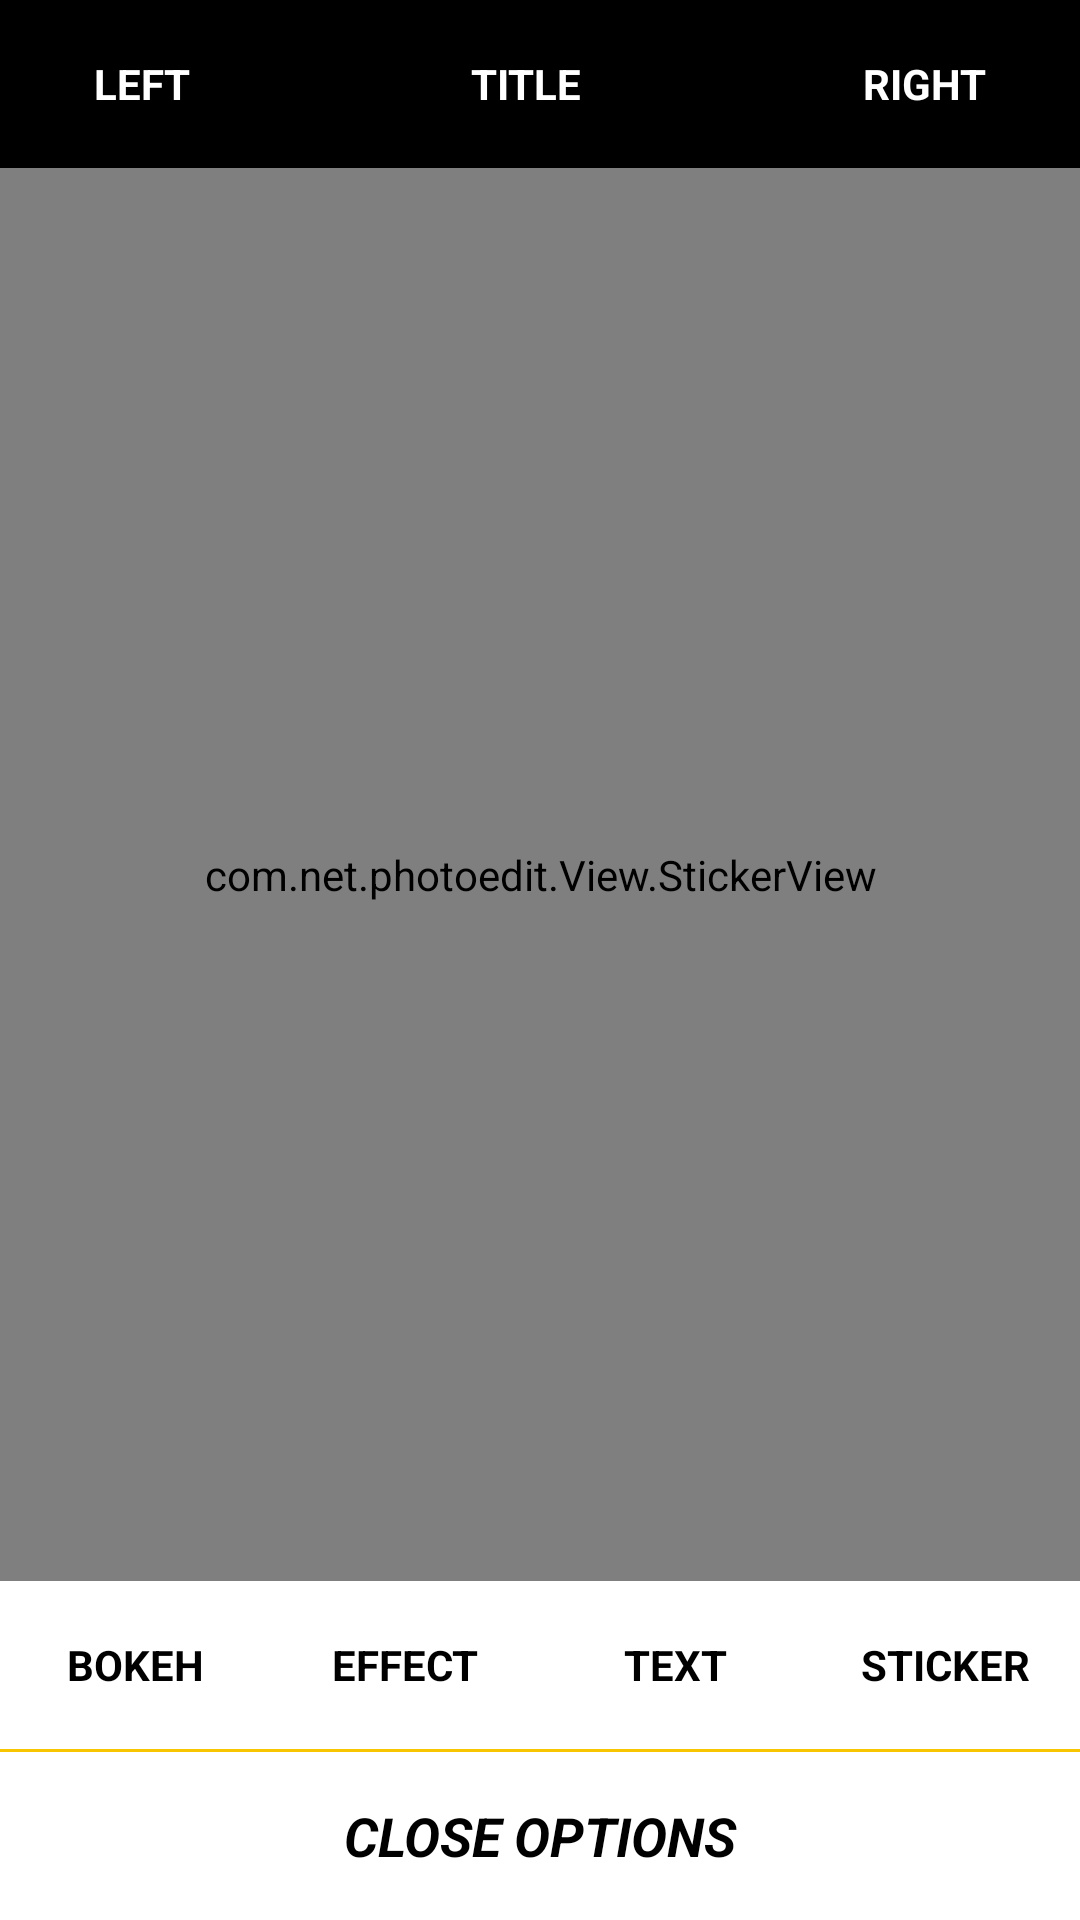

Here is an Android app screen rendered from its layout file. Give the layout XML and the strings, colors and styles it references.
<!-- AndroidManifest.xml: application theme Theme.MyApplication -->
<!-- res/layout/activity_bokeh.xml -->
<?xml version="1.0" encoding="utf-8"?>
<RelativeLayout xmlns:android="http://schemas.android.com/apk/res/android"
    android:layout_width="match_parent"
    android:layout_height="match_parent">

    <include
        android:id="@+id/titlebar"
        layout="@layout/layout_title_bar" />

    <RelativeLayout
        android:id="@+id/main"
        android:layout_width="match_parent"
        android:layout_height="match_parent"
        android:layout_below="@+id/titlebar"
        android:layout_above="@+id/recyclerRoot"
        android:background="@color/backgrndcolor"
        android:gravity="center">

        <ImageView
            android:id="@+id/img_main"
            android:layout_width="match_parent"
            android:layout_height="match_parent"
            android:layout_centerInParent="true"
            android:layout_gravity="center"
            android:scaleType="centerCrop"
            android:background="@color/backgrndcolor"
            android:visibility="visible" />

        <com.net.photoedit.View.CustomImageView
            android:id="@+id/img_effect"
            android:layout_width="match_parent"
            android:layout_height="match_parent"
            android:layout_centerInParent="true"
            android:layout_gravity="center"
            android:alpha="0.7"
            android:visibility="visible" />

        <com.net.photoedit.View.StickerView
            android:id="@+id/stickerView"
            android:layout_width="match_parent"
            android:layout_height="match_parent"
            android:layout_centerInParent="true"
            android:layout_gravity="center"
            android:visibility="visible" />

        <TextView
            android:id="@+id/colorTv"
            android:layout_width="match_parent"
            android:layout_height="?actionBarSize"
            android:layout_alignParentBottom="true"
            android:gravity="center"
            android:textColor="@color/yellowcolor" />
    </RelativeLayout>

    <RelativeLayout
        android:id="@+id/recyclerRoot"
        android:layout_width="match_parent"
        android:layout_above="@+id/rgBokeh"
        android:layout_height="wrap_content">
        <androidx.recyclerview.widget.RecyclerView
            android:id="@+id/recycler_res"
            android:layout_width="match_parent"
            android:layout_height="wrap_content"
            android:visibility="invisible" />

        <androidx.recyclerview.widget.RecyclerView
            android:id="@+id/recycler_effect"
            android:layout_width="match_parent"
            android:layout_height="wrap_content"
            android:visibility="invisible" />
    </RelativeLayout>

    <RadioGroup
        android:id="@+id/rgBokeh"
        android:layout_width="match_parent"
        android:layout_height="?actionBarSize"
        android:layout_above="@+id/view"
        android:orientation="horizontal">

        <RadioButton
            android:id="@+id/rbb"
            style="@style/RadioButton"
            android:layout_weight="1"
            android:width="0dp"
            android:text="bokeh"
            android:textAllCaps="true" />

        <RadioButton
            android:id="@+id/rbe"
            style="@style/RadioButton"
            android:layout_weight="1"
            android:width="0dp"
            android:text="effect"
            android:textAllCaps="true" />

        <RadioButton
            android:id="@+id/rbt"
            style="@style/RadioButton"
            android:layout_weight="1"
            android:width="0dp"
            android:text="text"
            android:textAllCaps="true" />

        <RadioButton
            android:id="@+id/rbs"
            style="@style/RadioButton"
            android:layout_weight="1"
            android:width="0dp"
            android:text="sticker"
            android:textAllCaps="true" />
    </RadioGroup>

    <View
        android:id="@+id/view"
        android:layout_width="match_parent"
        android:layout_height="1dp"
        android:layout_above="@+id/clear"
        android:background="@color/yellowcolor" />

    <TextView
        android:id="@+id/clear"
        android:layout_width="match_parent"
        android:layout_height="?actionBarSize"
        android:layout_alignParentBottom="true"
        android:background="@drawable/free_selector"
        android:clickable="true"
        android:gravity="center"
        android:text="close options"
        android:textAllCaps="true"
        android:textColor="@color/black"
        android:textSize="18sp"
        android:textStyle="bold|italic" />
</RelativeLayout>
<!-- res/layout/layout_title_bar.xml (included above) -->
<?xml version="1.0" encoding="utf-8"?>
<LinearLayout xmlns:android="http://schemas.android.com/apk/res/android"
    android:layout_width="match_parent"
    android:layout_height="?actionBarSize"
    android:background="@color/gallery_blue"
    android:orientation="horizontal">

    <TextView
        android:id="@+id/leftTv"
        android:layout_width="wrap_content"
        android:layout_height="match_parent"
        android:layout_gravity="center_vertical"
        android:layout_weight="1"
        android:gravity="center"
        android:text="left"
        android:textAllCaps="true"
        android:textColor="@color/white"
        android:textSize="14sp"
        android:textStyle="bold" />

    <TextView
        android:id="@+id/titleTv"
        android:layout_width="wrap_content"
        android:layout_height="match_parent"
        android:layout_gravity="center"
        android:layout_weight="2"
        android:gravity="center"
        android:text="title"
        android:textAllCaps="true"
        android:textColor="@color/white"
        android:textSize="14sp"
        android:textStyle="bold" />

    <TextView
        android:id="@+id/rightTv"
        android:layout_width="wrap_content"
        android:layout_height="match_parent"
        android:layout_gravity="center"
        android:layout_weight="1"
        android:gravity="center"
        android:text="right"
        android:textAllCaps="true"
        android:textColor="@color/white"
        android:textSize="14sp"
        android:textStyle="bold" />
</LinearLayout>
<!-- resources referenced by this layout -->
<resources>
  <color name="backgrndcolor">#E7E4E4</color>
  <color name="black">#000</color>
  <color name="gallery_blue">#000</color>
  <color name="white">#ffffff</color>
  <color name="yellowcolor">#F7C600</color>
  <style name="RadioButton">
          <item name="android:layout_width">50dp</item>
          <item name="android:layout_height">match_parent</item>
          <item name="android:background">@drawable/radio_selector</item>
          <item name="android:gravity">center</item>
          <item name="android:textColor">@color/black</item>
          <item name="android:textStyle">bold</item>
          <item name="android:textSize">14sp</item>
          <item name="android:button">@null</item>
      </style>
  <style name="Theme.MyApplication" parent="Theme.MaterialComponents.DayNight.NoActionBar">
          
          <item name="colorPrimary">@color/colorPrimary</item>
          <item name="colorPrimaryDark">@color/colorPrimaryDark</item>
          <item name="colorAccent">@color/colorAccent</item>
          
          <item name="colorSecondary">@color/colorPrimary</item>
          <item name="colorSecondaryVariant">@color/colorPrimaryDark</item>
          <item name="colorOnSecondary">@color/black</item>
          
          <item name="android:statusBarColor" tools:targetApi="l">?attr/colorPrimaryVariant</item>
          
      </style>
  <color name="colorPrimary">#666464</color>
  <color name="colorPrimaryDark">#383636</color>
  <color name="colorAccent">#D81B60</color>
</resources>
